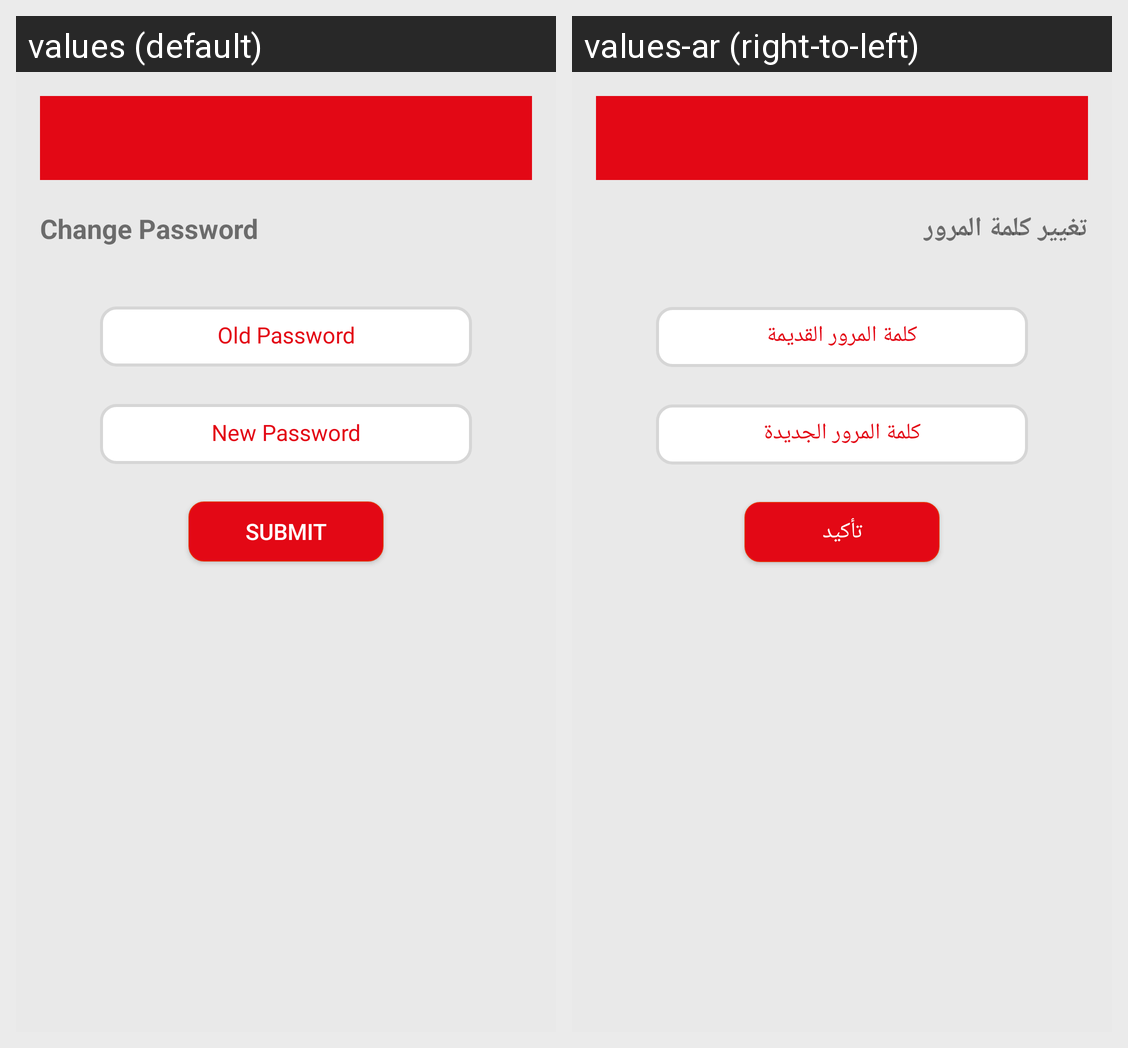

Translations of the strings shown on this Android screen, per locale in the grid:
Android screen res/layout/activity_change_password_test.xml rendered under 2 locales, left to right: values (default), values-ar (right-to-left). Device: Nexus 5 (rendered at 1080×1920; each locale shown at half size, 540×960, under a caption strip naming it); theme AppTheme.Base.
Strings drawn on this screen, with the default value and each locale's value (text and hints the layout hard-codes, and strings that could not be matched under every locale, appear in the picture but are not listed):

change_password
  values: Change Password
  values-ar: تغيير كلمة المرور

old_password
  values: Old Password
  values-ar: كلمة المرور القديمة

new_password
  values: New Password
  values-ar: كلمة المرور الجديدة

Btn_Submit_txt
  values: Submit
  values-ar: تأكيد
